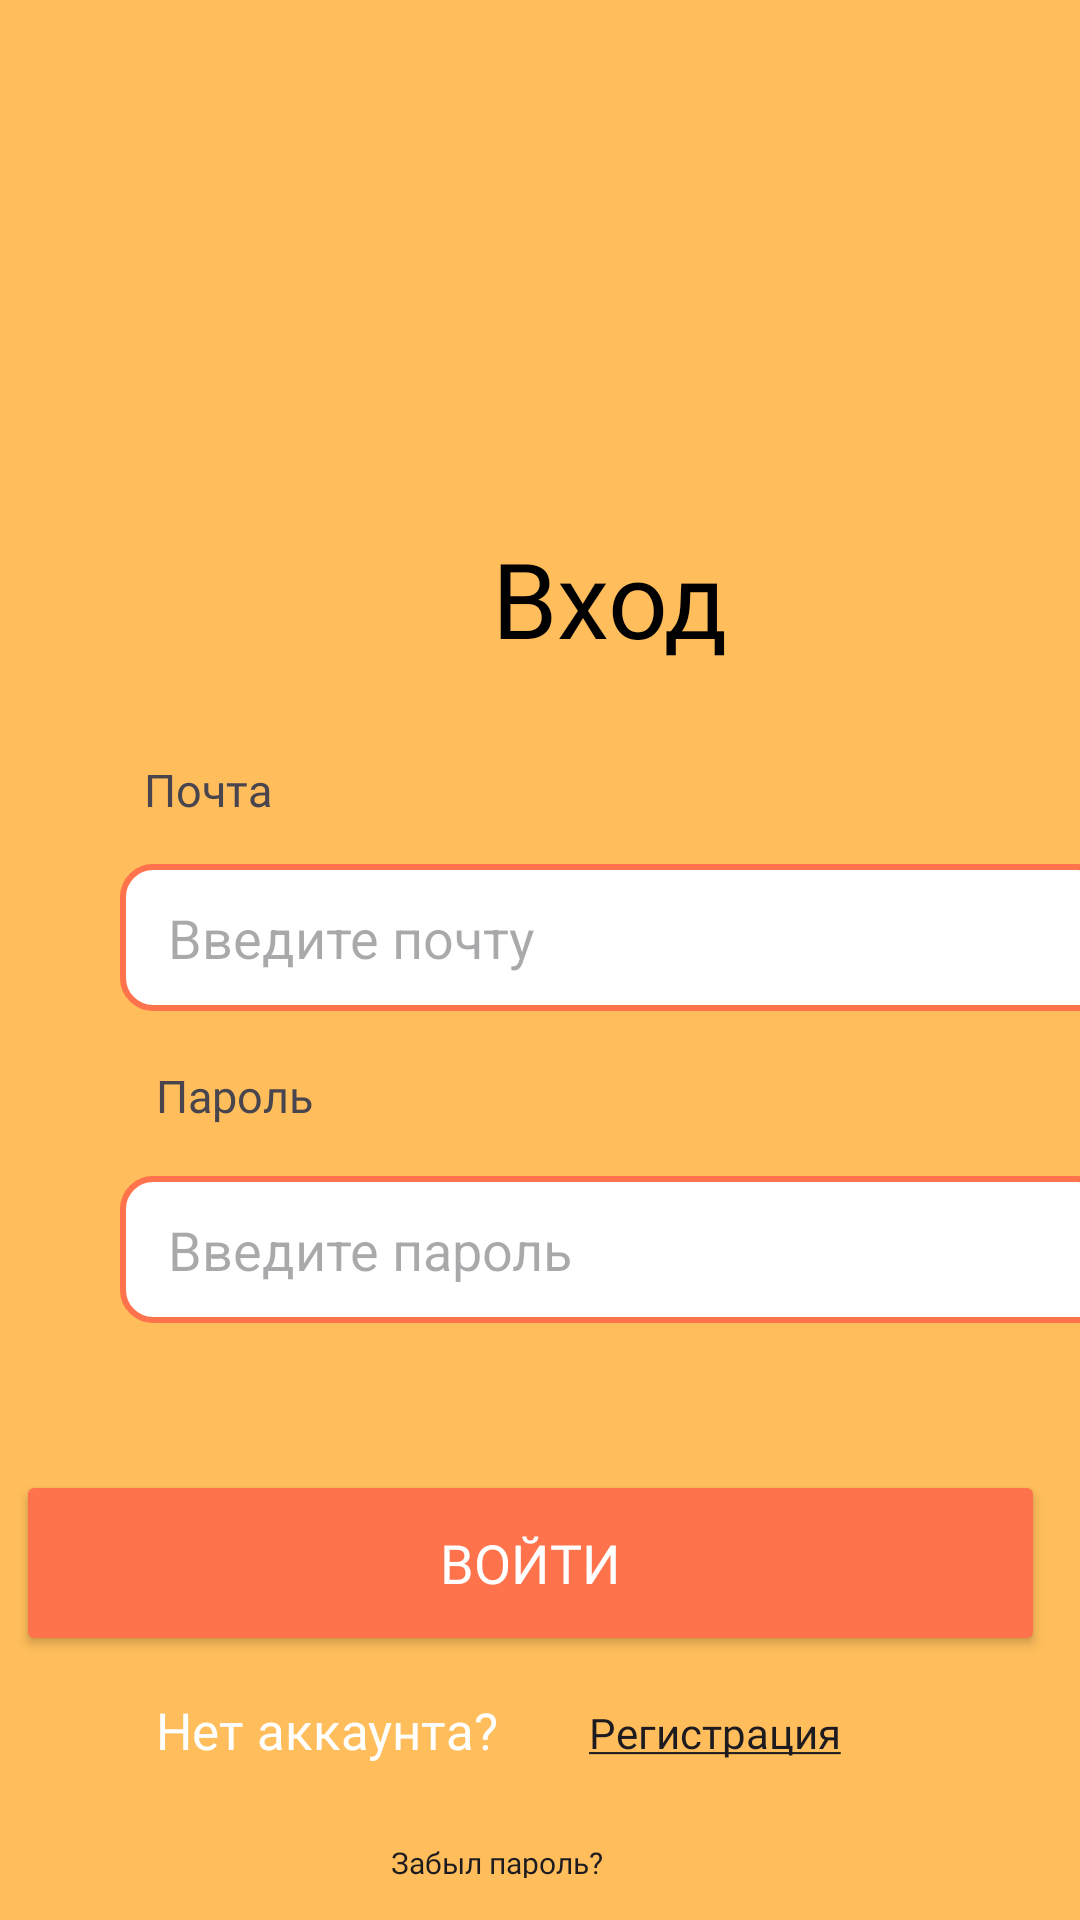

Produce the Android XML layout that renders to this screen, including the resource entries it uses.
<!-- AndroidManifest.xml: application theme Theme.HomeFoodApp -->
<!-- res/layout/activity_login_screen.xml -->
<?xml version="1.0" encoding="utf-8"?>
<androidx.constraintlayout.widget.ConstraintLayout xmlns:android="http://schemas.android.com/apk/res/android"
    xmlns:app="http://schemas.android.com/apk/res-auto"
    xmlns:tools="http://schemas.android.com/tools"
    android:layout_width="match_parent"
    android:layout_height="match_parent"
    android:background="@color/bg"
    tools:context=".Login_screen">


    <TextView
        android:id="@+id/brand"
        style="@style/txtYesevOneregular"
        android:layout_width="113dp"
        android:layout_height="wrap_content"
        android:layout_marginStart="164dp"
        android:layout_marginTop="176dp"
        android:text="@string/login2"
        android:textColor="@color/black"
        android:textSize="35sp"
        app:layout_constraintStart_toStartOf="parent"
        app:layout_constraintTop_toTopOf="parent" />

    <TextView
        android:id="@+id/mail_text"
        android:layout_width="140dp"
        android:layout_height="21dp"
        android:layout_marginStart="48dp"
        android:layout_marginBottom="14dp"
        android:fontFamily="@font/yeseva_one"
        android:text="Почта"
        android:textSize="15dp"
        app:layout_constraintBottom_toTopOf="@+id/mail"
        app:layout_constraintStart_toStartOf="parent" />

    <EditText
        android:id="@+id/mail"
        android:layout_width="330dp"
        android:layout_height="49dp"
        android:layout_marginStart="40dp"
        android:layout_marginTop="288dp"
        android:background="@drawable/corners"
        android:hint="Введите почту"
        android:inputType="textEmailAddress"
        android:paddingStart="16dp"
        android:textAlignment="textStart"
        app:layout_constraintStart_toStartOf="parent"
        app:layout_constraintTop_toTopOf="parent" />

    <TextView
        android:id="@+id/password_text"
        android:layout_width="140dp"
        android:layout_height="21dp"
        android:layout_marginStart="52dp"
        android:layout_marginBottom="16dp"
        android:fontFamily="@font/yeseva_one"
        android:text="Пароль"
        android:textSize="15dp"
        app:layout_constraintBottom_toTopOf="@+id/password"
        app:layout_constraintStart_toStartOf="parent" />

    <EditText
        android:id="@+id/password"
        android:layout_width="330dp"
        android:layout_height="49dp"
        android:layout_marginStart="40dp"
        android:layout_marginTop="392dp"
        android:background="@drawable/corners"
        android:hint="Введите пароль"
        android:inputType="textPassword"
        android:paddingStart="16dp"
        android:textAlignment="textStart"
        app:layout_constraintStart_toStartOf="parent"
        app:layout_constraintTop_toTopOf="parent" />

    <Button
        android:id="@+id/login"
        style="@style/txtYesevOneregular"
        android:layout_width="343dp"
        android:layout_height="62dp"
        android:layout_marginTop="490dp"
        android:layout_marginEnd="9dp"
        android:layout_marginBottom="67dp"
        android:backgroundTint="@color/orange"
        android:onClick="login"
        android:text="@string/login3"
        android:textColor="@color/white"
        android:textSize="18dp"
        app:layout_constraintBottom_toBottomOf="parent"
        app:layout_constraintEnd_toEndOf="parent"
        app:layout_constraintHorizontal_bias="0.677"
        app:layout_constraintStart_toStartOf="parent"
        app:layout_constraintTop_toTopOf="parent"
        app:layout_constraintVertical_bias="0.0" />


    <TextView
        android:id="@+id/b"
        style="@style/txtYesevOneregular"
        android:layout_width="wrap_content"
        android:layout_height="wrap_content"
        android:layout_marginStart="52dp"
        android:layout_marginBottom="52dp"
        android:text="@string/make_acc"
        android:textColor="@color/white"
        android:textSize="17sp"
        app:layout_constraintBottom_toBottomOf="parent"
        app:layout_constraintStart_toStartOf="parent" />

    <Button
        android:id="@+id/registration"
        style="@style/Widget.AppCompat.Button.Borderless.Colored"
        android:layout_width="212dp"
        android:layout_height="39dp"
        android:layout_marginEnd="16dp"
        android:layout_marginBottom="43dp"
        android:fontFamily="@font/yeseva_one"
        android:onClick="registration"
        android:text="@string/registration3"
        android:textAppearance="@style/TextAppearance.AppCompat.Body2"
        app:layout_constraintBottom_toBottomOf="parent"
        app:layout_constraintEnd_toEndOf="parent" />

    <Button
        android:id="@+id/recovery"
        style="@style/Widget.AppCompat.Button.Borderless.Colored"
        android:layout_width="213dp"
        android:layout_height="32dp"
        android:layout_marginEnd="88dp"
        android:layout_marginBottom="4dp"
        android:fontFamily="@font/yeseva_one"
        android:onClick="registration"
        android:text="Забыл пароль?"
        android:textAppearance="@style/TextAppearance.AppCompat.Body2"
        android:textSize="10sp"
        app:layout_constraintBottom_toBottomOf="parent"
        app:layout_constraintEnd_toEndOf="parent" />

</androidx.constraintlayout.widget.ConstraintLayout>
<!-- resources referenced by this layout -->
<resources>
  <color name="bg">#FFBE5B</color>
  <color name="black">#FF000000</color>
  <color name="orange">#FE724C</color>
  <color name="white">#FFFFFFFF</color>
  <!-- drawable corners (drawable) -->
  <?xml version="1.0" encoding="utf-8"?>
  <shape xmlns:android="http://schemas.android.com/apk/res/android">
      <corners android:radius="10dp">
      </corners>
      <solid android:color="@color/white">
  
      </solid>
      <stroke android:color="@color/orange" android:width="2dp"></stroke>
  </shape>
  <string name="login2">Вход</string>
  <string name="login3">Войти</string>
  <string name="make_acc">Нет аккаунта?</string>
  <string name="registration3"><u>Регистрация</u></string>
  <style name="txtYesevOneregular">
          <item name="android:fontFamily">@font/yeseva_one</item>
  
      </style>
  <style name="Theme.HomeFoodApp" parent="Base.Theme.HomeFoodApp" />
  <style name="Base.Theme.HomeFoodApp" parent="Theme.Material3.DayNight.NoActionBar">
          
          
      </style>
</resources>
